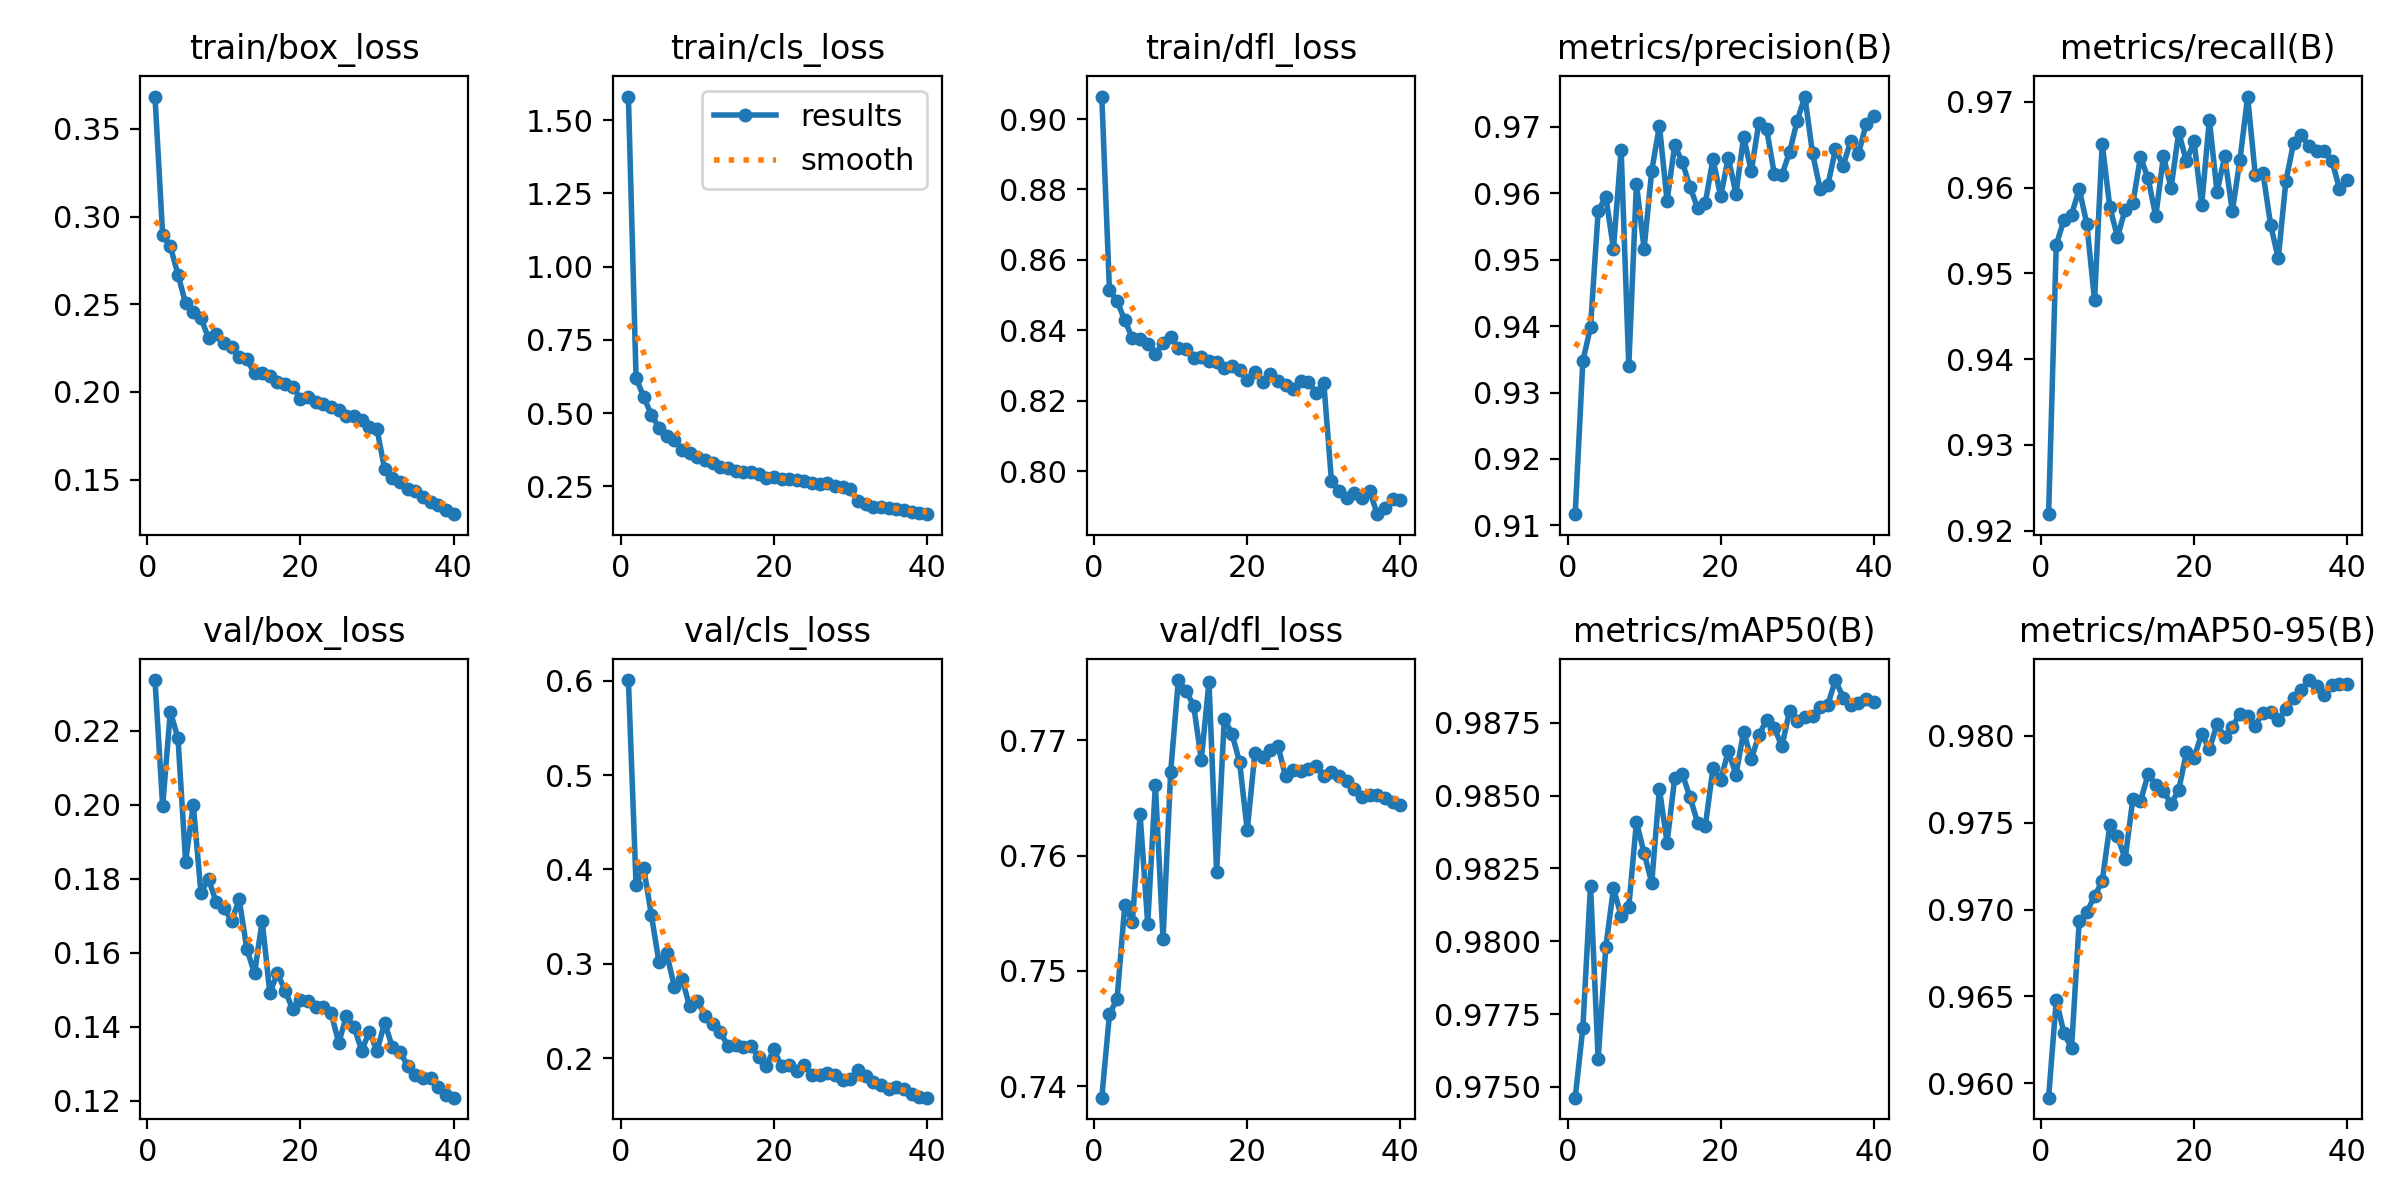

Data behind this chart, as committed beside it:
epoch, train/box_loss, train/cls_loss, train/dfl_loss, metrics/precision(B), metrics/recall(B), metrics/mAP50(B), metrics/mAP50-95(B), val/box_loss, val/cls_loss, val/dfl_loss, lr/pg0, lr/pg1, lr/pg2
1, 0.3685, 1.58, 0.9064, 0.9117, 0.9219, 0.9746, 0.9592, 0.2337, 0.6008, 0.739, 0.0003313, 0.0003313, 0.0003313
2, 0.2894, 0.6204, 0.8514, 0.9348, 0.9533, 0.977, 0.9648, 0.1996, 0.3836, 0.7462, 0.0006482, 0.0006482, 0.0006482
3, 0.2831, 0.5553, 0.8483, 0.9398, 0.9562, 0.9819, 0.9629, 0.2251, 0.4016, 0.7476, 0.0009486, 0.0009486, 0.0009486
4, 0.267, 0.4946, 0.8428, 0.9573, 0.9568, 0.976, 0.962, 0.218, 0.3516, 0.7557, 0.0009258, 0.0009258, 0.0009258
5, 0.2505, 0.451, 0.8377, 0.9595, 0.9598, 0.9798, 0.9693, 0.1847, 0.3016, 0.7543, 0.000901, 0.000901, 0.000901
6, 0.2456, 0.4205, 0.8376, 0.9516, 0.9557, 0.9818, 0.9698, 0.2, 0.3111, 0.7636, 0.0008762, 0.0008762, 0.0008762
7, 0.2421, 0.4077, 0.8362, 0.9665, 0.9468, 0.9809, 0.9708, 0.1762, 0.2756, 0.7541, 0.0008515, 0.0008515, 0.0008515
8, 0.2306, 0.3751, 0.8333, 0.9339, 0.9651, 0.9812, 0.9716, 0.1799, 0.2843, 0.7661, 0.0008268, 0.0008268, 0.0008268
9, 0.2332, 0.3625, 0.8364, 0.9614, 0.9577, 0.9841, 0.9748, 0.1736, 0.2549, 0.7528, 0.000802, 0.000802, 0.000802
10, 0.228, 0.351, 0.8381, 0.9516, 0.9542, 0.983, 0.9742, 0.1722, 0.2608, 0.7673, 0.0007772, 0.0007772, 0.0007772
11, 0.2258, 0.34, 0.835, 0.9634, 0.9574, 0.982, 0.9729, 0.1686, 0.245, 0.7752, 0.0007525, 0.0007525, 0.0007525
12, 0.2199, 0.3312, 0.8347, 0.9701, 0.9581, 0.9852, 0.9763, 0.1744, 0.2361, 0.7743, 0.0007277, 0.0007277, 0.0007277
13, 0.2186, 0.317, 0.8322, 0.9588, 0.9636, 0.9834, 0.9762, 0.161, 0.2282, 0.773, 0.000703, 0.000703, 0.000703
14, 0.2106, 0.3134, 0.8324, 0.9672, 0.9611, 0.9856, 0.9778, 0.1544, 0.2126, 0.7683, 0.0006783, 0.0006783, 0.0006783
15, 0.2108, 0.3036, 0.8311, 0.9646, 0.9567, 0.9857, 0.9772, 0.1686, 0.2142, 0.7751, 0.0006535, 0.0006535, 0.0006535
16, 0.2089, 0.2987, 0.8308, 0.9609, 0.9637, 0.9849, 0.9768, 0.1492, 0.212, 0.7586, 0.0006287, 0.0006287, 0.0006287
17, 0.2059, 0.298, 0.8294, 0.9577, 0.96, 0.9841, 0.9761, 0.1545, 0.2132, 0.7719, 0.000604, 0.000604, 0.000604
18, 0.2045, 0.2923, 0.8299, 0.9585, 0.9665, 0.984, 0.9769, 0.1498, 0.2007, 0.7706, 0.0005793, 0.0005793, 0.0005793
19, 0.2028, 0.2797, 0.8287, 0.9652, 0.963, 0.9859, 0.979, 0.1447, 0.1919, 0.7681, 0.0005545, 0.0005545, 0.0005545
20, 0.1961, 0.2822, 0.826, 0.9595, 0.9654, 0.9855, 0.9787, 0.1472, 0.2092, 0.7622, 0.0005297, 0.0005297, 0.0005297
21, 0.197, 0.2754, 0.8282, 0.9653, 0.958, 0.9865, 0.9801, 0.1471, 0.1917, 0.7689, 0.000505, 0.000505, 0.000505
22, 0.1942, 0.2769, 0.8254, 0.9599, 0.9679, 0.9857, 0.9792, 0.1454, 0.193, 0.7686, 0.0004802, 0.0004802, 0.0004802
23, 0.1931, 0.2711, 0.8275, 0.9684, 0.9595, 0.9872, 0.9807, 0.1455, 0.1863, 0.7692, 0.0004555, 0.0004555, 0.0004555
24, 0.1913, 0.2669, 0.8256, 0.9633, 0.9636, 0.9863, 0.9799, 0.1438, 0.1932, 0.7695, 0.0004307, 0.0004307, 0.0004307
25, 0.1899, 0.2629, 0.8245, 0.9706, 0.9572, 0.9871, 0.9805, 0.1357, 0.1825, 0.7669, 0.000406, 0.000406, 0.000406
26, 0.1862, 0.2597, 0.8234, 0.9697, 0.9633, 0.9876, 0.9813, 0.1429, 0.1821, 0.7674, 0.0003813, 0.0003813, 0.0003813
27, 0.1863, 0.2601, 0.8256, 0.9629, 0.9706, 0.9873, 0.9811, 0.14, 0.1842, 0.7673, 0.0003565, 0.0003565, 0.0003565
28, 0.1837, 0.2511, 0.8254, 0.9627, 0.9615, 0.9867, 0.9806, 0.1336, 0.1824, 0.7675, 0.0003318, 0.0003318, 0.0003318
29, 0.1799, 0.2478, 0.8223, 0.9661, 0.9617, 0.9879, 0.9813, 0.1387, 0.1766, 0.7678, 0.000307, 0.000307, 0.000307
30, 0.1787, 0.2427, 0.8251, 0.9709, 0.9557, 0.9876, 0.9814, 0.1334, 0.1774, 0.767, 0.0002823, 0.0002823, 0.0002823
31, 0.1558, 0.1989, 0.7972, 0.9745, 0.9517, 0.9877, 0.9809, 0.1412, 0.1872, 0.7673, 0.0002575, 0.0002575, 0.0002575
32, 0.1508, 0.1898, 0.7945, 0.966, 0.9608, 0.9877, 0.9816, 0.1345, 0.181, 0.7669, 0.0002327, 0.0002327, 0.0002327
33, 0.1485, 0.1815, 0.7924, 0.9606, 0.9652, 0.988, 0.9822, 0.1333, 0.1743, 0.7665, 0.000208, 0.000208, 0.000208
34, 0.1448, 0.1804, 0.7937, 0.9612, 0.9661, 0.9881, 0.9826, 0.1295, 0.1711, 0.7658, 0.0001833, 0.0001833, 0.0001833
35, 0.1437, 0.1751, 0.7923, 0.9666, 0.9648, 0.989, 0.9832, 0.127, 0.1668, 0.7651, 0.0001585, 0.0001585, 0.0001585
36, 0.1399, 0.1727, 0.7942, 0.9641, 0.9643, 0.9884, 0.9829, 0.1263, 0.1691, 0.7652, 0.0001337, 0.0001337, 0.0001337
37, 0.1371, 0.1682, 0.7878, 0.9679, 0.9643, 0.9881, 0.9823, 0.1263, 0.1675, 0.7653, 0.000109, 0.000109, 0.000109
38, 0.1355, 0.1628, 0.7896, 0.9659, 0.9631, 0.9882, 0.9829, 0.1239, 0.1616, 0.765, 8.425e-05, 8.425e-05, 8.425e-05
39, 0.1326, 0.16, 0.7921, 0.9704, 0.9599, 0.9883, 0.983, 0.1216, 0.1593, 0.7646, 5.95e-05, 5.95e-05, 5.95e-05
40, 0.1303, 0.1554, 0.7918, 0.9716, 0.9609, 0.9882, 0.983, 0.1209, 0.1581, 0.7644, 3.475e-05, 3.475e-05, 3.475e-05
